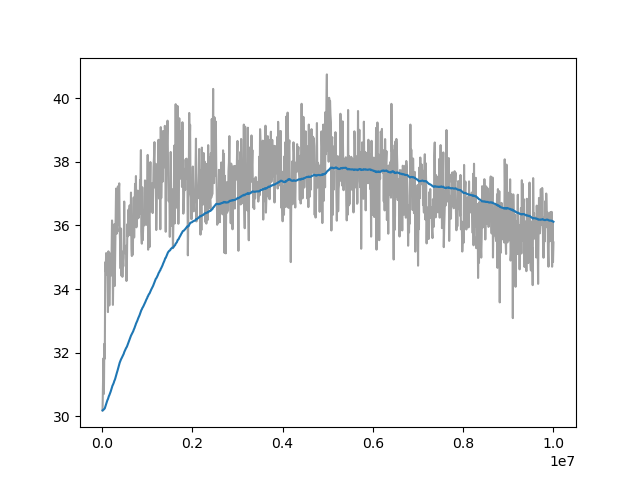

The data file committed next to this chart (first rows):
Wall time, Step, Value
1715335285, 10000, 30.19
1715335320, 20000, 31.05
1715335355, 30000, 31.82
1715335390, 40000, 30.7
1715335425, 50000, 32.28
1715335460, 60000, 31.81
1715335493, 70000, 34.85
1715335527, 80000, 34.55
1715335561, 90000, 35.13
1715335595, 100000, 35.06
1715335629, 110000, 34.45
1715335662, 120000, 34.49
1715335697, 130000, 33.28
1715335730, 140000, 35.19
1715335762, 150000, 35.05
1715335795, 160000, 33.49
1715335828, 170000, 34.35
1715335861, 180000, 34.78
1715335896, 190000, 34.41
1715335929, 200000, 35.12
1715335962, 210000, 35.1
1715335994, 220000, 36.16
1715336026, 230000, 35.78
1715336061, 240000, 33.5
1715336093, 250000, 34.62
1715336127, 260000, 34.35
1715336161, 270000, 36.04
1715336193, 280000, 34.1
1715336227, 290000, 35.18
1715336260, 300000, 36.46
1715336292, 310000, 37.16
1715336325, 320000, 35.74
1715336358, 330000, 35.92
1715336393, 340000, 35.81
1715336427, 350000, 37.23
1715336461, 360000, 36.03
1715336495, 370000, 37.12
1715336528, 380000, 37.32
1715336560, 390000, 35.9
1715336594, 400000, 35.42
1715336629, 410000, 34.65
1715336661, 420000, 35.9
1715336696, 430000, 34.42
1715336729, 440000, 35.18
1715336762, 450000, 34.39
1715336796, 460000, 34.92
1715336830, 470000, 34.71
1715336865, 480000, 34.99
1715336898, 490000, 36.75
1715336932, 500000, 35.16
1715336965, 510000, 35.23
1715336998, 520000, 35.12
1715337031, 530000, 35.36
1715337066, 540000, 34.25
1715337099, 550000, 34.8
1715337133, 560000, 36.04
1715337166, 570000, 35.66
1715337201, 580000, 36.49
1715337236, 590000, 36.46
1715337272, 600000, 35.74
... 940 more rows
